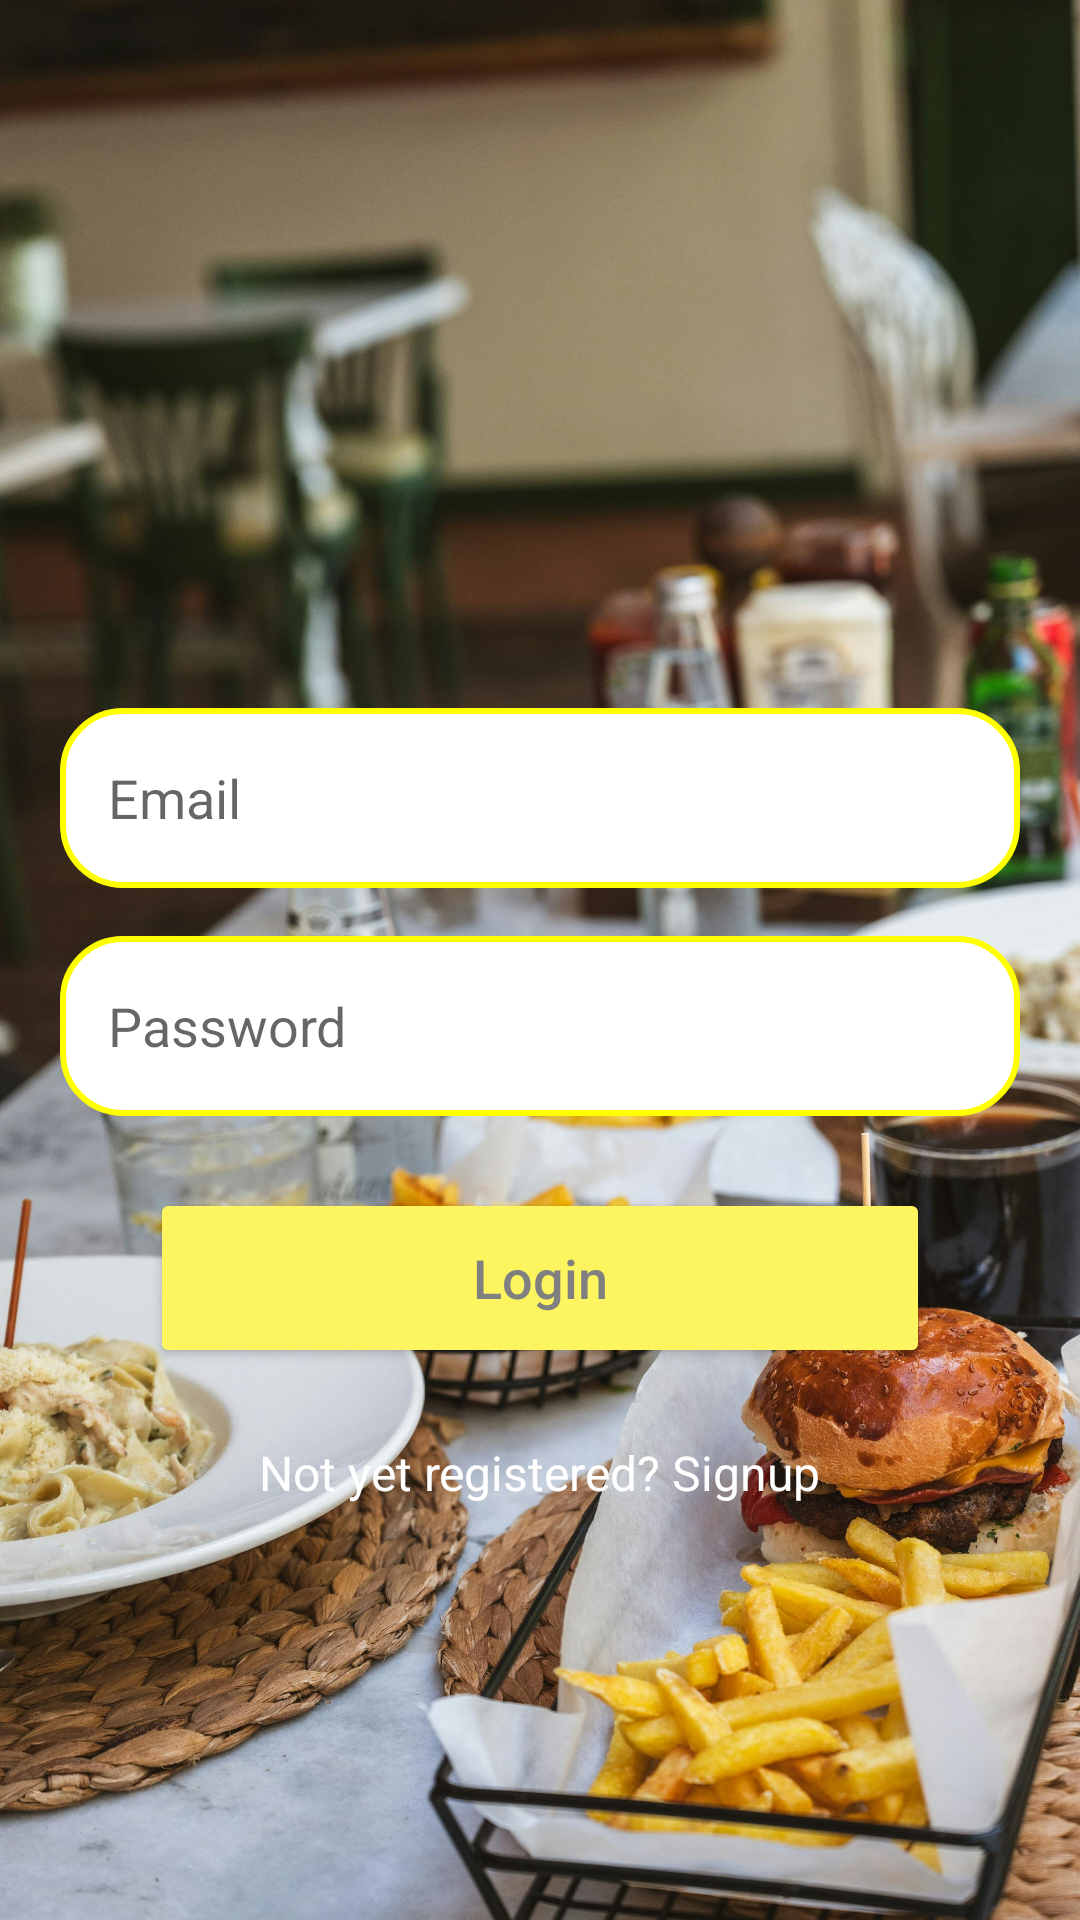

The Android layout XML behind this screen, and the referenced resources:
<!-- AndroidManifest.xml: application theme Theme.Nnnn -->
<!-- res/layout/activity_login.xml -->
<?xml version="1.0" encoding="utf-8"?>
<ScrollView
    xmlns:android="http://schemas.android.com/apk/res/android"
    xmlns:app="http://schemas.android.com/apk/res-auto"
    xmlns:tools="http://schemas.android.com/tools"
    android:layout_width="match_parent"
    android:layout_height="match_parent"
    android:background="@drawable/burger"
    tools:context=".LoginActivity">

    <LinearLayout
        android:layout_width="match_parent"
        android:layout_height="wrap_content"
        android:orientation="vertical"
        android:padding="20dp"
        android:gravity="center_horizontal">

        
        <View
            android:layout_width="match_parent"
            android:layout_height="200dp" />

        <EditText
            android:id="@+id/login_email"
            android:layout_width="match_parent"
            android:layout_height="60dp"
            android:layout_marginTop="16dp"
            android:background="@drawable/lavender_border"
            android:drawableLeft="@drawable/baseline_email_24"
            android:drawablePadding="16dp"
            android:hint="Email"
            android:paddingStart="16dp"
            android:paddingEnd="16dp"
            android:paddingTop="12dp"
            android:paddingBottom="12dp"
            android:inputType="textEmailAddress" />

        <EditText
            android:id="@+id/login_password"
            android:layout_width="match_parent"
            android:layout_height="60dp"
            android:layout_marginTop="16dp"
            android:background="@drawable/lavender_border"
            android:drawableLeft="@drawable/baseline_lock_24"
            android:drawablePadding="16dp"
            android:hint="Password"
            android:paddingStart="16dp"
            android:paddingEnd="16dp"
            android:paddingTop="12dp"
            android:paddingBottom="12dp"
            android:inputType="textPassword" />

        <Button
            android:id="@+id/login_button"
            android:layout_width="260dp"
            android:layout_height="60dp"
            android:layout_marginTop="24dp"
            android:text="Login"
            android:textSize="18sp"
            android:textColor="@color/g"
            android:backgroundTint="@color/gray"
            android:layout_gravity="center"
            android:elevation="4dp"
            android:textAllCaps="false"
        app:cornerRadius="30dp" />


        <TextView
            android:id="@+id/signupRedirectText"
            android:layout_width="wrap_content"
            android:layout_height="wrap_content"
            android:layout_marginTop="16dp"
            android:layout_gravity="center"
            android:text="Not yet registered? Signup"
            android:textSize="16sp"
            android:textColor="@color/white"
            android:padding="8dp" />
    </LinearLayout>
</ScrollView>
<!-- resources referenced by this layout -->
<resources>
  <color name="g">#808080</color>
  <color name="gray">	#FCF55F</color>
  <color name="white">#FFFFFFFF</color>
  <!-- drawable burger: jpg bitmap (drawable, 883118 bytes) -->
  <!-- drawable lavender_border (drawable) -->
  <?xml version="1.0" encoding="utf-8"?>
  <shape xmlns:android="http://schemas.android.com/apk/res/android"
      android:shape="rectangle">
      <corners
          android:radius="20dp"/>
      <stroke
          android:color="@color/Yellow"
          android:width="2dp"/>
      <solid
          android:color="@color/white"/>
  
  </shape>
  <style name="Theme.Nnnn" parent="Theme.MaterialComponents.DayNight.NoActionBar">
          
          <item name="colorPrimary">@color/lavender</item>
          <item name="colorPrimaryVariant">@color/lavender</item>
          <item name="colorOnPrimary">@color/white</item>
          
          <item name="colorSecondary">@color/teal_200</item>
          <item name="colorSecondaryVariant">@color/teal_700</item>
          <item name="colorOnSecondary">@color/black</item>
          
          <item name="android:statusBarColor">?attr/colorPrimaryVariant</item>
          
      </style>
  <color name="Yellow">#FFFF00</color>
  <color name="lavender">#FCF55F</color>
  <color name="teal_200">#FF03DAC5</color>
  <color name="teal_700">#FF018786</color>
  <color name="black">#FF000000</color>
</resources>
